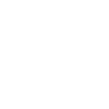
t = 0.00 s
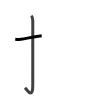
t = 1.75 s
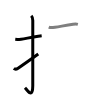
t = 3.50 s
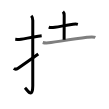
t = 5.50 s
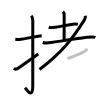
t = 7.25 s
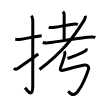
t = 9.00 s

The animated SVG that drew these frames (rendered in a browser with its animation timeline set to each time). Animation: 9 SMIL elements (animate=9); one cycle of 9.00 s.

<svg width="109px" height="109px" viewBox="0 0 px 109px" xmlns="http://www.w3.org/2000/svg" xmlns:xlink="http://www.w3.org/1999/xlink" xml:space="preserve" version="1.1"  baseProfile="full">
<path d="M15.25,39.17c1.99,0.24,3.85,0.47,5.88,0.14c4.55-0.73,10.61-2.14,17.15-3.1c1.11-0.16,2.24-0.32,3.39-0.46" style="fill:none;stroke:black;stroke-width:3;opacity:0">
  <animate attributeType="CSS" attributeName="opacity" from="0" to="1" begin="0s" dur="1s" repeatCount="Indefinite" fill="freeze" />
</path>
<path d="M31.27,15.75c0.99,0.99,1.51,2.75,1.51,4.77c0,15.23-0.01,53.71-0.01,65.15c0,14.25-6.32,3.53-7.77,2" style="fill:none;stroke:black;stroke-width:3;opacity:0">
  <animate attributeType="CSS" attributeName="opacity" from="0" to="1" begin="1s" dur="1s" repeatCount="Indefinite" fill="freeze" />
</path>
<path d="M13.82,68.47c1.05,0.9,2.86,0.64,4.26-0.31C22.38,65.25,27,62,38.25,53.92" style="fill:none;stroke:black;stroke-width:3;opacity:0">
  <animate attributeType="CSS" attributeName="opacity" from="0" to="1" begin="2s" dur="1s" repeatCount="Indefinite" fill="freeze" />
</path>
<path d="M48.75,27.2c1.77,0.75,4.42,0.35,6.25,0.05c7-1.13,11.78-1.98,18.13-2.93c1.33-0.2,3.39-0.32,4.74,0.02" style="fill:none;stroke:black;stroke-width:3;opacity:0">
  <animate attributeType="CSS" attributeName="opacity" from="0" to="1" begin="3s" dur="1s" repeatCount="Indefinite" fill="freeze" />
</path>
<path d="M62.92,11.62c0.92,0.92,1.27,2.13,1.27,3.64c0,6.29-0.07,19.87-0.07,24.37" style="fill:none;stroke:black;stroke-width:3;opacity:0">
  <animate attributeType="CSS" attributeName="opacity" from="0" to="1" begin="4s" dur="1s" repeatCount="Indefinite" fill="freeze" />
</path>
<path d="M42.75,42.53c2.75,0.84,6.05,0.4,8.28,0.07c11.04-1.65,23.33-3.75,36.1-5.27c2.49-0.3,5.87-0.85,8.25,0.14" style="fill:none;stroke:black;stroke-width:3;opacity:0">
  <animate attributeType="CSS" attributeName="opacity" from="0" to="1" begin="5s" dur="1s" repeatCount="Indefinite" fill="freeze" />
</path>
<path d="M85.38,15.73c0.13,1.27-0.18,2.85-1.12,4.35c-12.17,19.26-21.94,32.07-44.7,49.39" style="fill:none;stroke:black;stroke-width:3;opacity:0">
  <animate attributeType="CSS" attributeName="opacity" from="0" to="1" begin="6s" dur="1s" repeatCount="Indefinite" fill="freeze" />
</path>
<path d="M86.51,48.5c0,1.12-0.52,2.04-1.28,2.47c-4.23,2.4-7.85,4.15-17.73,7.53" style="fill:none;stroke:black;stroke-width:3;opacity:0">
  <animate attributeType="CSS" attributeName="opacity" from="0" to="1" begin="7s" dur="1s" repeatCount="Indefinite" fill="freeze" />
</path>
<path d="M64.5,51.25c0.5,1,0.62,2.62,0.02,4.58c-0.66,2.13-1.86,6.43-3.76,11.2c-1.14,2.85-0.43,3.88,2.14,3.25c5.72-1.4,16.1-4.27,21.51-5.24c3.33-0.59,4.84,1.97,3.93,4.6c-1.89,5.52-5.87,15.21-9.92,20.99c-3.61,5.15-6.36,5.11-10.19,0.58" style="fill:none;stroke:black;stroke-width:3;opacity:0">
  <animate attributeType="CSS" attributeName="opacity" from="0" to="1" begin="8s" dur="1s" repeatCount="Indefinite" fill="freeze" />
</path>
</svg>
